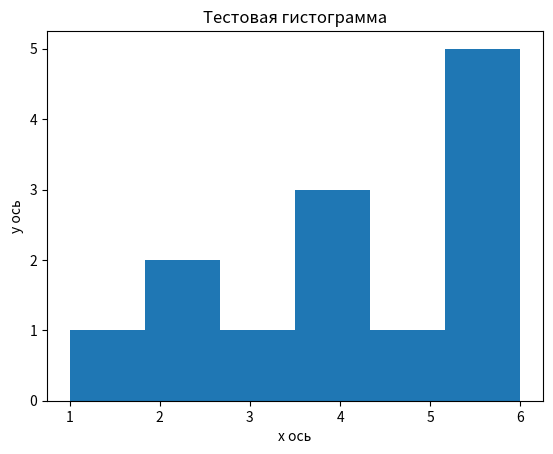

This figure's Python source:
import matplotlib.pyplot as plt

data = [1, 2, 2, 3, 4, 4, 4, 5, 6, 6, 6, 6, 6]

plt.hist(data, bins=6)

plt.xlabel("х ось")
plt.ylabel("у ось")
plt.title("Тестовая гистограмма")

plt.show()
